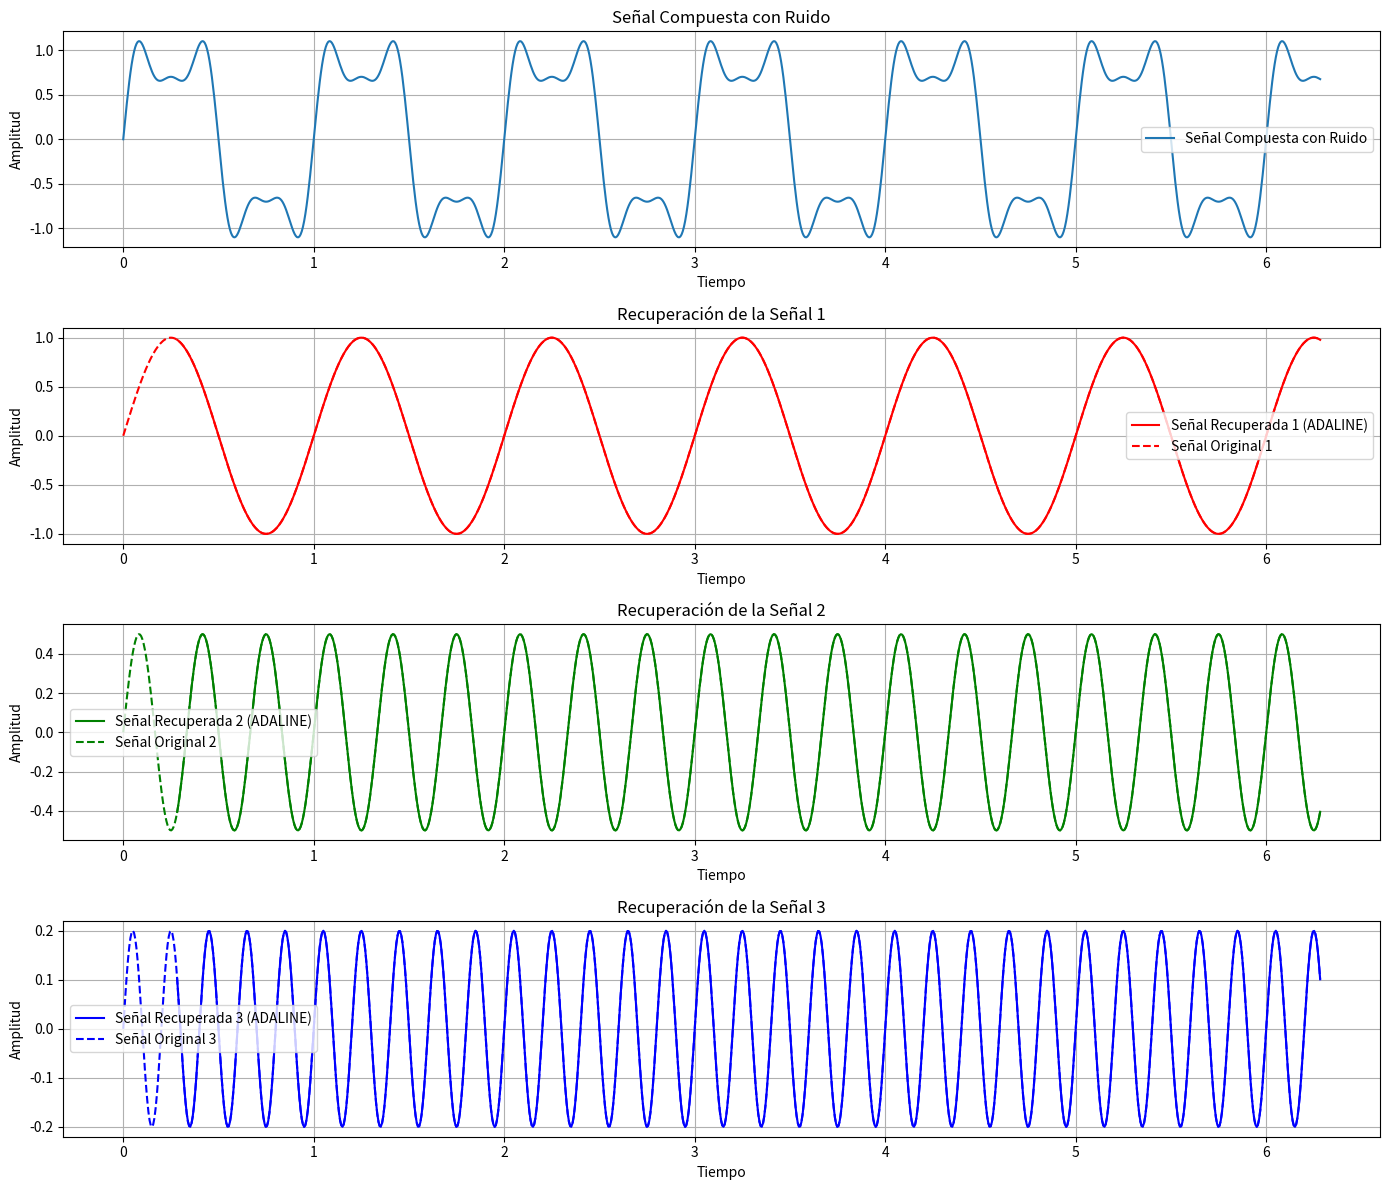

This chart was generated by the following Python code:
import numpy as np
import matplotlib.pyplot as plt


class AdalineMultiOutput:
    def __init__(self, input_size, output_size, learning_rate=0.001, epochs=500):
        """
        Inicializa la red ADALINE con múltiples salidas.

        Parameters:
        - input_size: Número de entradas (sin incluir el bias).
        - output_size: Número de salidas (señales a recuperar).
        - learning_rate: Tasa de aprendizaje para la actualización de pesos.
        - epochs: Número de iteraciones sobre el conjunto de entrenamiento.
        """
        # Inicializar pesos: una fila por cada salida, incluyendo el bias
        self.weights = np.zeros((output_size, input_size + 1))
        self.learning_rate = learning_rate
        self.epochs = epochs

    def predict(self, x):
        """
        Realiza una predicción para una sola muestra de entrada.

        Parameters:
        - x: Vector de entrada.

        Returns:
        - Vector de salidas predichas.
        """
        x = np.insert(x, 0, 1)  # Insertar el término de bias
        return np.dot(self.weights, x)  # Producto punto para cada salida

    def train(self, X, D):
        """
        Entrena la red ADALINE utilizando el conjunto de datos proporcionado.

        Parameters:
        - X: Matriz de entradas (n_samples, input_size).
        - D: Matriz de salidas deseadas (n_samples, output_size).
        """
        for epoch in range(self.epochs):
            for i in range(len(X)):
                x_i = np.insert(X[i], 0, 1)  # Insertar el término de bias
                y = np.dot(self.weights, x_i)  # Predicción actual
                error = D[i] - y  # Error de predicción
                #print("Error:", error.shape)
                #print("entradas ", x_i.shape)
                # Actualizar los pesos para cada salida
                self.weights += self.learning_rate * np.outer(error, x_i)

            # Opcional: imprimir el error promedio cada cierto número de épocas
            if (epoch + 1) % 100 == 0:
                y_pred = self.predict_batch(X)
                mse = np.mean((D - y_pred) ** 2)
                print(f"Epoch {epoch + 1}/{self.epochs}, MSE: {mse:.4f}")

    def predict_batch(self, X):
        """
        Realiza predicciones para un conjunto de muestras de entrada.

        Parameters:
        - X: Matriz de entradas (n_samples, input_size).

        Returns:
        - Matriz de salidas predichas (n_samples, output_size).
        """
        X_bias = np.insert(X, 0, 1, axis=1)  # Insertar el término de bias en todas las muestras
        return np.dot(X_bias, self.weights.T)  # Producto punto para todas las salidas


# Parámetros de la señal
n_samples = 1000
t = np.linspace(0, 2 * np.pi, n_samples)

# Crear tres señales senoidales con diferentes frecuencias y amplitudes
signal1 = 1.0 * np.sin(2 * np.pi * 1 * t)  # Amplitud 1.0, Frecuencia 1 Hz
signal2 = 0.5 * np.sin(2 * np.pi * 3 * t)  # Amplitud 0.5, Frecuencia 3 Hz
signal3 = 0.2 * np.sin(2 * np.pi * 5 * t)  # Amplitud 0.2, Frecuencia 5 Hz

# Crear la señal compuesta
composite_signal = signal1 + signal2 + signal3

# Añadir ruido a la señal compuesta
#p.random.seed(42)  # Para reproducibilidad
#noise = np.random.normal(0, 0.1, n_samples)
noisy_composite_signal = composite_signal #+ noise

# Configuración de ADALINE
delay = 45  # Número de retrasos (taps) para la entrada
X = np.array([noisy_composite_signal[i:i + delay] for i in range(n_samples - delay)])
print(X.shape)
# Señales originales retrasadas para alinear con X
d1 = signal1[delay:]
d2 = signal2[delay:]
d3 = signal3[delay:]
D = np.stack((d1, d2, d3), axis=1)  # Matriz de salidas deseadas (n_samples - delay, 3)

# Crear y entrenar la red ADALINE multisalida
adaline = AdalineMultiOutput(input_size=delay, output_size=3, learning_rate=0.001, epochs=500)
adaline.train(X, D)

# Recuperar las señales utilizando la red ADALINE entrenada
recovered_signals = adaline.predict_batch(X)  # Matriz de salidas recuperadas (n_samples - delay, 3)
recovered_signal1 = recovered_signals[:, 0]
recovered_signal2 = recovered_signals[:, 1]
recovered_signal3 = recovered_signals[:, 2]

# Graficar las señales originales, la señal compuesta con ruido y las señales recuperadas
plt.figure(figsize=(14, 12))

# Señal compuesta con ruido
plt.subplot(4, 1, 1)
plt.plot(t, noisy_composite_signal, label="Señal Compuesta con Ruido")
plt.title("Señal Compuesta con Ruido")
plt.xlabel("Tiempo")
plt.ylabel("Amplitud")
plt.legend()
plt.grid(True)

# Señal 1: Original vs Recuperada
plt.subplot(4, 1, 2)
plt.plot(t[delay:], recovered_signal1, label="Señal Recuperada 1 (ADALINE)", color="r")
plt.plot(t, signal1, '--', label="Señal Original 1", color="r")
plt.title("Recuperación de la Señal 1")
plt.xlabel("Tiempo")
plt.ylabel("Amplitud")
plt.legend()
plt.grid(True)

# Señal 2: Original vs Recuperada
plt.subplot(4, 1, 3)
plt.plot(t[delay:], recovered_signal2, label="Señal Recuperada 2 (ADALINE)", color="g")
plt.plot(t, signal2, '--', label="Señal Original 2", color="g")
plt.title("Recuperación de la Señal 2")
plt.xlabel("Tiempo")
plt.ylabel("Amplitud")
plt.legend()
plt.grid(True)

# Señal 3: Original vs Recuperada
plt.subplot(4, 1, 4)
plt.plot(t[delay:], recovered_signal3, label="Señal Recuperada 3 (ADALINE)", color="b")
plt.plot(t, signal3, '--', label="Señal Original 3", color="b")
plt.title("Recuperación de la Señal 3")
plt.xlabel("Tiempo")
plt.ylabel("Amplitud")
plt.legend()
plt.grid(True)

plt.tight_layout()
plt.show()
